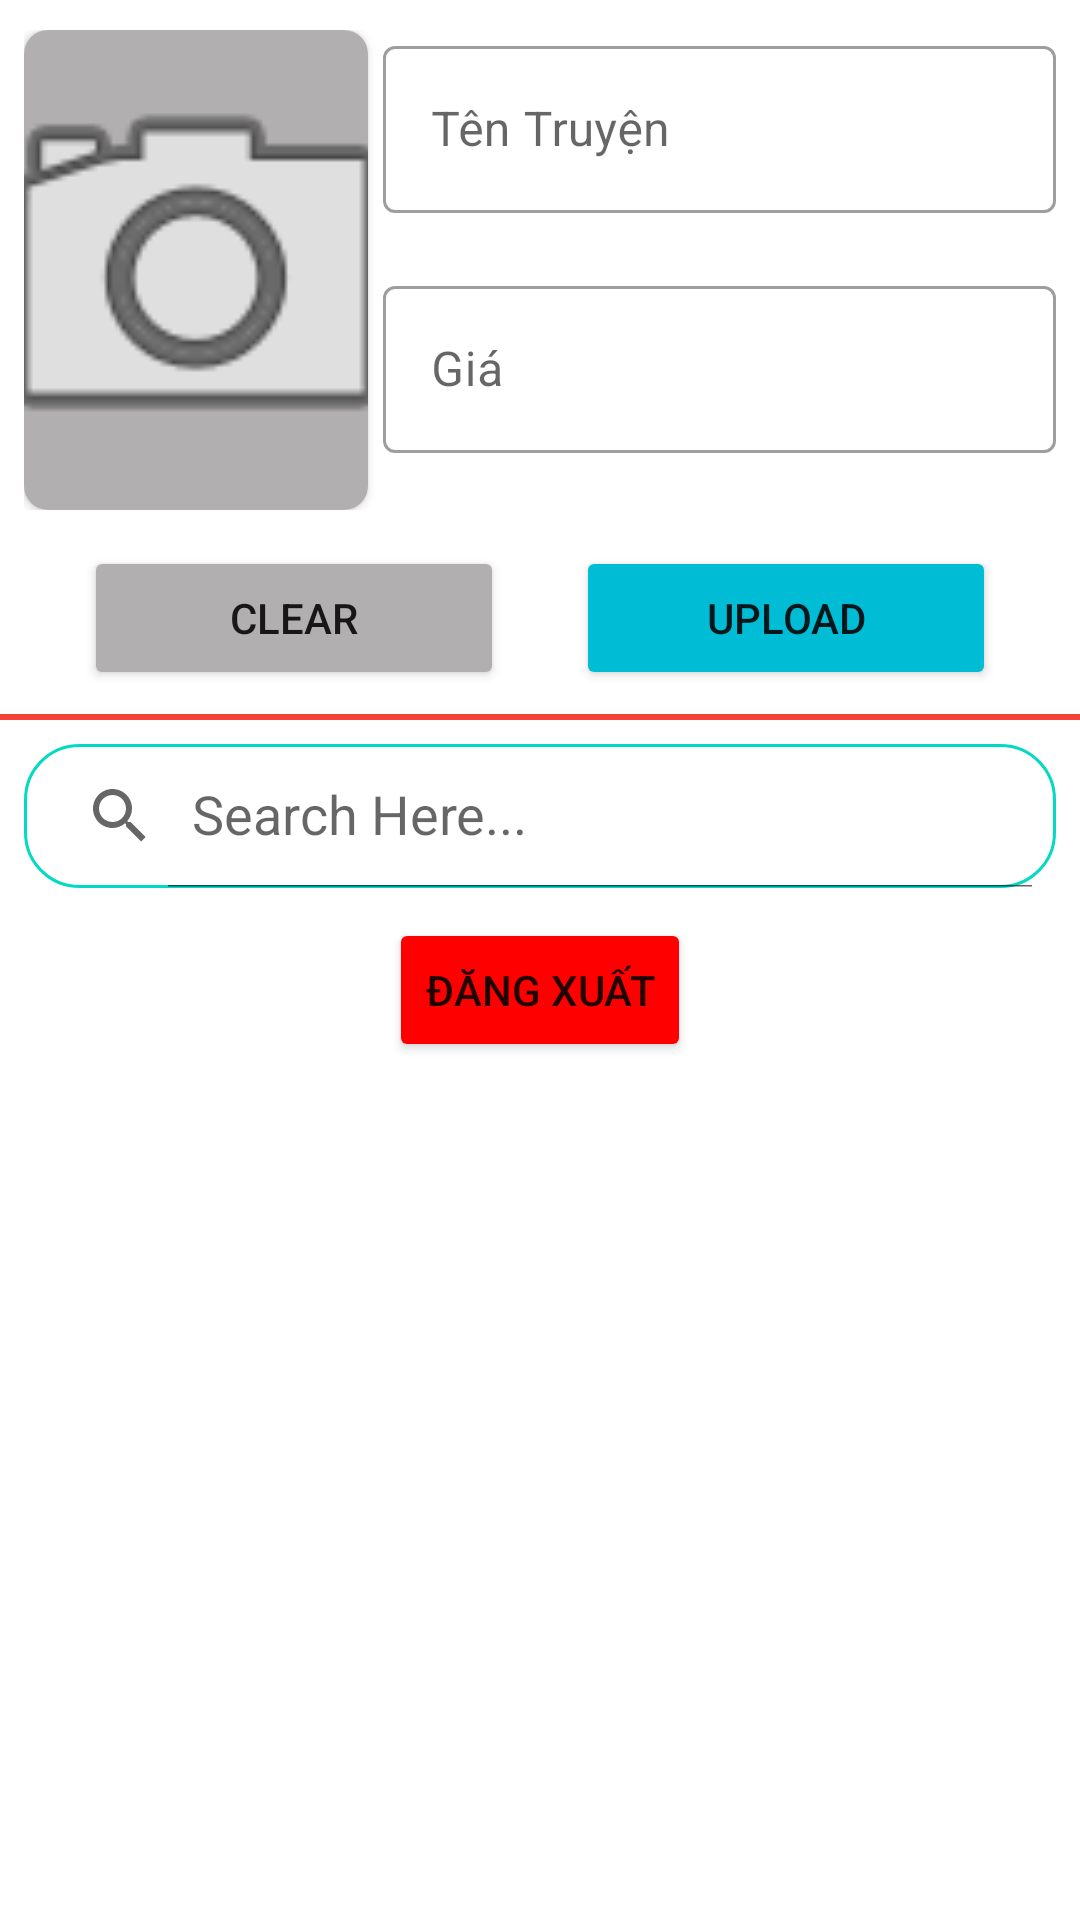

This screen was rendered from an Android layout file. Write that file and the resources it references.
<!-- AndroidManifest.xml: application theme Theme.LabFirebase_Ph18870 -->
<!-- res/layout/activity_main.xml -->
<?xml version="1.0" encoding="utf-8"?>
<androidx.core.widget.NestedScrollView xmlns:android="http://schemas.android.com/apk/res/android"
    xmlns:app="http://schemas.android.com/apk/res-auto"
    xmlns:tools="http://schemas.android.com/tools"
    android:layout_width="match_parent"
    android:layout_height="match_parent"
    tools:context=".MainActivity">

    <androidx.appcompat.widget.LinearLayoutCompat
        android:layout_width="match_parent"
        android:layout_height="match_parent"
        android:orientation="vertical">

        <LinearLayout
            android:layout_width="match_parent"
            android:layout_height="wrap_content"
            android:layout_marginHorizontal="8dp"
            android:layout_marginTop="10dp"
            android:orientation="horizontal">

            <androidx.cardview.widget.CardView
                android:layout_width="match_parent"
                android:layout_height="wrap_content"
                android:layout_weight="2"
                app:cardCornerRadius="8dp">

                <ImageView
                    android:id="@+id/truyen_img"
                    android:layout_width="match_parent"
                    android:layout_height="160dp"
                    android:background="#B1AFAF"
                    android:scaleType="centerCrop"
                    app:srcCompat="@android:drawable/ic_menu_camera" />
            </androidx.cardview.widget.CardView>

            <LinearLayout
                android:layout_width="match_parent"
                android:layout_height="wrap_content"
                android:layout_marginStart="5dp"
                android:layout_weight="1"
                android:orientation="vertical">

                <com.google.android.material.textfield.TextInputLayout
                    android:id="@+id/truyen_til_tentruyen"
                    style="@style/Widget.MaterialComponents.TextInputLayout.OutlinedBox"
                    android:layout_width="match_parent"
                    android:layout_height="80dp">

                    <com.google.android.material.textfield.TextInputEditText
                        android:id="@+id/truyen_edt_tentruyen"
                        android:layout_width="match_parent"
                        android:layout_height="wrap_content"
                        android:hint="Tên Truyện"
                        android:inputType="text" />
                </com.google.android.material.textfield.TextInputLayout>

                <com.google.android.material.textfield.TextInputLayout
                    android:id="@+id/truyen_til_gia"
                    style="@style/Widget.MaterialComponents.TextInputLayout.OutlinedBox"
                    android:layout_width="match_parent"
                    android:layout_height="80dp">

                    <com.google.android.material.textfield.TextInputEditText
                        android:id="@+id/truyen_edt_gia"
                        android:layout_width="match_parent"
                        android:layout_height="wrap_content"
                        android:hint="Giá"
                        android:inputType="number" />
                </com.google.android.material.textfield.TextInputLayout>
            </LinearLayout>
        </LinearLayout>

        <LinearLayout
            android:layout_width="wrap_content"
            android:layout_height="wrap_content"
            android:layout_gravity="center"
            android:orientation="horizontal">

            <Button
                android:id="@+id/truyen_btn_clear"
                android:layout_width="140dp"
                android:layout_height="wrap_content"
                android:layout_marginTop="12dp"
                android:backgroundTint="#B1AFAF"
                android:text="Clear"
                android:layout_marginEnd="12dp"/>

            <Button
                android:id="@+id/truyen_btn_upload"
                android:layout_width="140dp"
                android:layout_height="wrap_content"
                android:layout_marginTop="12dp"
                android:backgroundTint="#00BCD4"
                android:text="Upload"
                android:layout_marginStart="12dp"/>
        </LinearLayout>

        <LinearLayout
            android:layout_width="match_parent"
            android:layout_height="2dp"
            android:background="#F44336"
            android:layout_marginVertical="8dp"/>

        <androidx.appcompat.widget.SearchView
            android:id="@+id/truyen_search"
            android:layout_width="match_parent"
            android:layout_height="wrap_content"
            app:queryHint="Search Here..."
            android:layout_marginHorizontal="8dp"
            android:background="@drawable/searchview"
            app:iconifiedByDefault="false"/>

        <androidx.recyclerview.widget.RecyclerView
            android:id="@+id/truyen_rcv"
            android:layout_width="match_parent"
            android:layout_height="match_parent"
            android:layout_marginHorizontal="8dp" />
        <Button
            android:layout_marginTop="10dp"
            android:layout_width="wrap_content"
            android:layout_height="wrap_content"
            android:layout_gravity="center"
            android:backgroundTint="#FF0000"
            android:id="@+id/truyen_dx"
            android:text="Đăng Xuất"/>
    </androidx.appcompat.widget.LinearLayoutCompat>
</androidx.core.widget.NestedScrollView>
<!-- resources referenced by this layout -->
<resources>
  <!-- drawable searchview (drawable) -->
  <?xml version="1.0" encoding="utf-8"?>
  <shape xmlns:android="http://schemas.android.com/apk/res/android">
      <corners
          android:radius="18dp"
          />
      <stroke android:color="@color/teal_200"
          android:width="1dp"/>
  </shape>
  <style name="Theme.LabFirebase_Ph18870" parent="Theme.MaterialComponents.DayNight.DarkActionBar">
          
          <item name="colorPrimary">@color/purple_500</item>
          <item name="colorPrimaryVariant">@color/purple_700</item>
          <item name="colorOnPrimary">@color/white</item>
          
          <item name="colorSecondary">@color/teal_200</item>
          <item name="colorSecondaryVariant">@color/teal_700</item>
          <item name="colorOnSecondary">@color/black</item>
          
          <item name="android:statusBarColor">?attr/colorPrimaryVariant</item>
          
      </style>
  <!-- not gathered from this repository: default colours our renderer supplied (Android Studio template values) -->
  <color name="purple_500">#FF6200EE</color>
  <color name="purple_700">#FF3700B3</color>
  <color name="teal_200">#FF03DAC5</color>
  <color name="teal_700">#FF018786</color>
  <color name="black">#FF000000</color>
  <color name="white">#FFFFFFFF</color>
</resources>
